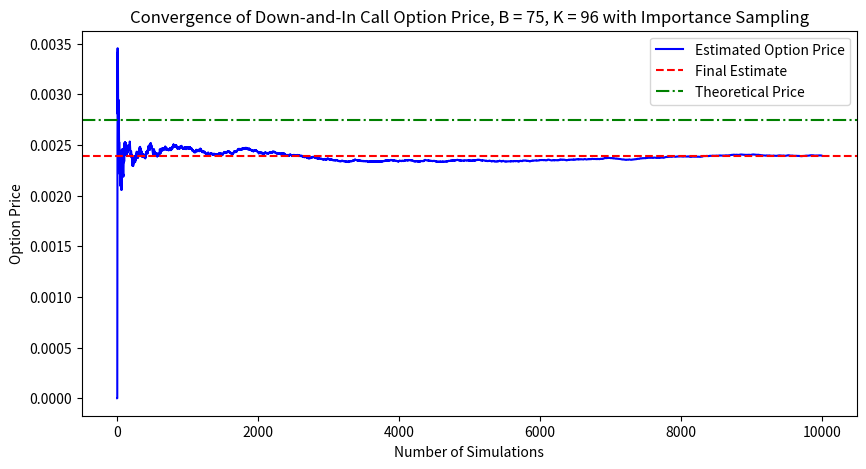

Write Python code to recreate this figure.
import numpy as np
import matplotlib.pyplot as plt
from scipy.stats import norm

'''
Monte Carlo Simulations with Importance Sampling for Down-and-In Call Option Pricing
'''

# Parameters
# The Setting
r = 0.05  # Risk-free rate

# The Underlying Asset
S_0 = 95  # Initial asset price
sigma = 0.15  # Volatility

# The Option (Down-and-In Call Option)
B = 75 # Barrier level
K = 96 # Strike price
T = 1  # Time to maturity

# The Simulations
m = 1_000  # Number of time steps
delta_t = T / m  # Time step
b = np.log(S_0/B)  # Barrier factor, B = S_0 * exp(-b)
c = np.log(K/S_0)  # Strike price factor, K = S_0 * exp(c)
mu = (2*b + c)/ T # New mean of the normal random variables (Importance Sampling)
n_simulations = 10_000  # Total number of Monte Carlo simulations

# Importance Sampling (For Likelihood Ratio)
theta = (mu - r + 0.5 * sigma**2) / sigma**2 # Auxiliary variable
psi = (r - 0.5 * sigma**2) * delta_t * theta + 0.5 * sigma**2 * delta_t * theta**2 # Auxiliary variable

# Initialize normal random variables with
# mean -mu * delta_t (Negative Drift)
X_down = np.random.normal(loc= -mu * delta_t, scale=np.sqrt(sigma**2 * delta_t), size=(n_simulations, m))
# mean -mu * delta_t (Positivie Drift)
X_up = np.random.normal(loc= mu * delta_t, scale=np.sqrt(sigma**2 * delta_t), size=(n_simulations, m))

# Compute Cumulative Change
U_temp = np.cumsum(X_down, axis=1)

# Find the first index where the barrier is hit
hit_mask = U_temp <= -b
tau = np.where(hit_mask.any(axis=1), hit_mask.argmax(axis=1), -1) 
# Note that by letting tau = -1, we will also update values for simulations where the barrier is never hit 

# Create a mask for elements after hitting the barrier
row_indices = np.arange(X_down.shape[0])[:, None]
col_indices = np.arange(X_down.shape[1])
modification_mask = col_indices > tau[:, None]  # True where we should modify
# In "modification_mask", if we have all "True", it means the barrier was never hit

# Apply modifications
X_n = np.where(modification_mask, X_up, X_down)
U_n = np.cumsum(X_n, axis=1)
final_prices = S_0 * np.exp(U_n[:, -1])
payoffs = np.where(tau >= 0, np.maximum(final_prices - K, 0), 0)

# Likelihood Ratio
tau_temp = np.where(tau >= 0, tau, 0)
tau_mask = col_indices == tau_temp[:, None]
U_tau = U_n[tau_mask]
L = np.exp(2*mu/sigma**2 * U_tau - theta * U_n[:, -1] + m * psi) # Likelihood Ratio

# Count number of non-zero payoffs
num_nonzero_payoffs = np.count_nonzero(payoffs)

# Compute discounted average payoff
adjusted_payoffs = L * payoffs
average_adjusted_payoffs = np.mean(L * payoffs)
option_price = np.exp(-r * T) * average_adjusted_payoffs

print(option_price)

# Calculation of the Theoretical Price
alpha = 2*r/sigma**2 + 1
d_b = ((-c-2*b) + (r + 0.5 * sigma**2) * T) / (sigma * np.sqrt(T))
theoretical_price = S_0 * np.exp(-b * alpha) * norm.cdf(d_b) - S_0 * np.exp(c-r*T-b * (alpha - 2)) * norm.cdf(d_b - sigma * np.sqrt(T))

# Plot convergence
estimated_prices = np.cumsum(adjusted_payoffs) / np.arange(1, n_simulations + 1)
discounted_prices = np.exp(-r * T) * estimated_prices

plt.figure(figsize=(10, 5))
plt.plot(range(1, n_simulations + 1), discounted_prices, label='Estimated Option Price', color='blue')
plt.axhline(y=option_price, color='red', linestyle='--', label='Final Estimate')
plt.axhline(y=theoretical_price, color='green', linestyle='-.', label='Theoretical Price')
plt.xlabel("Number of Simulations")
plt.ylabel("Option Price")
plt.title("Convergence of Down-and-In Call Option Price, B = 75, K = 96 with Importance Sampling")
plt.legend()
plt.show()

print(f"Final Estimated Down-and-In Call Option Price: {option_price}")
print(f"Theoretical Down-and-In Call Option Price: {theoretical_price}")
print(f"Rate of Non-Zero Payoffs: {num_nonzero_payoffs/n_simulations}")
print(f"Variance: {np.var(discounted_prices)}")